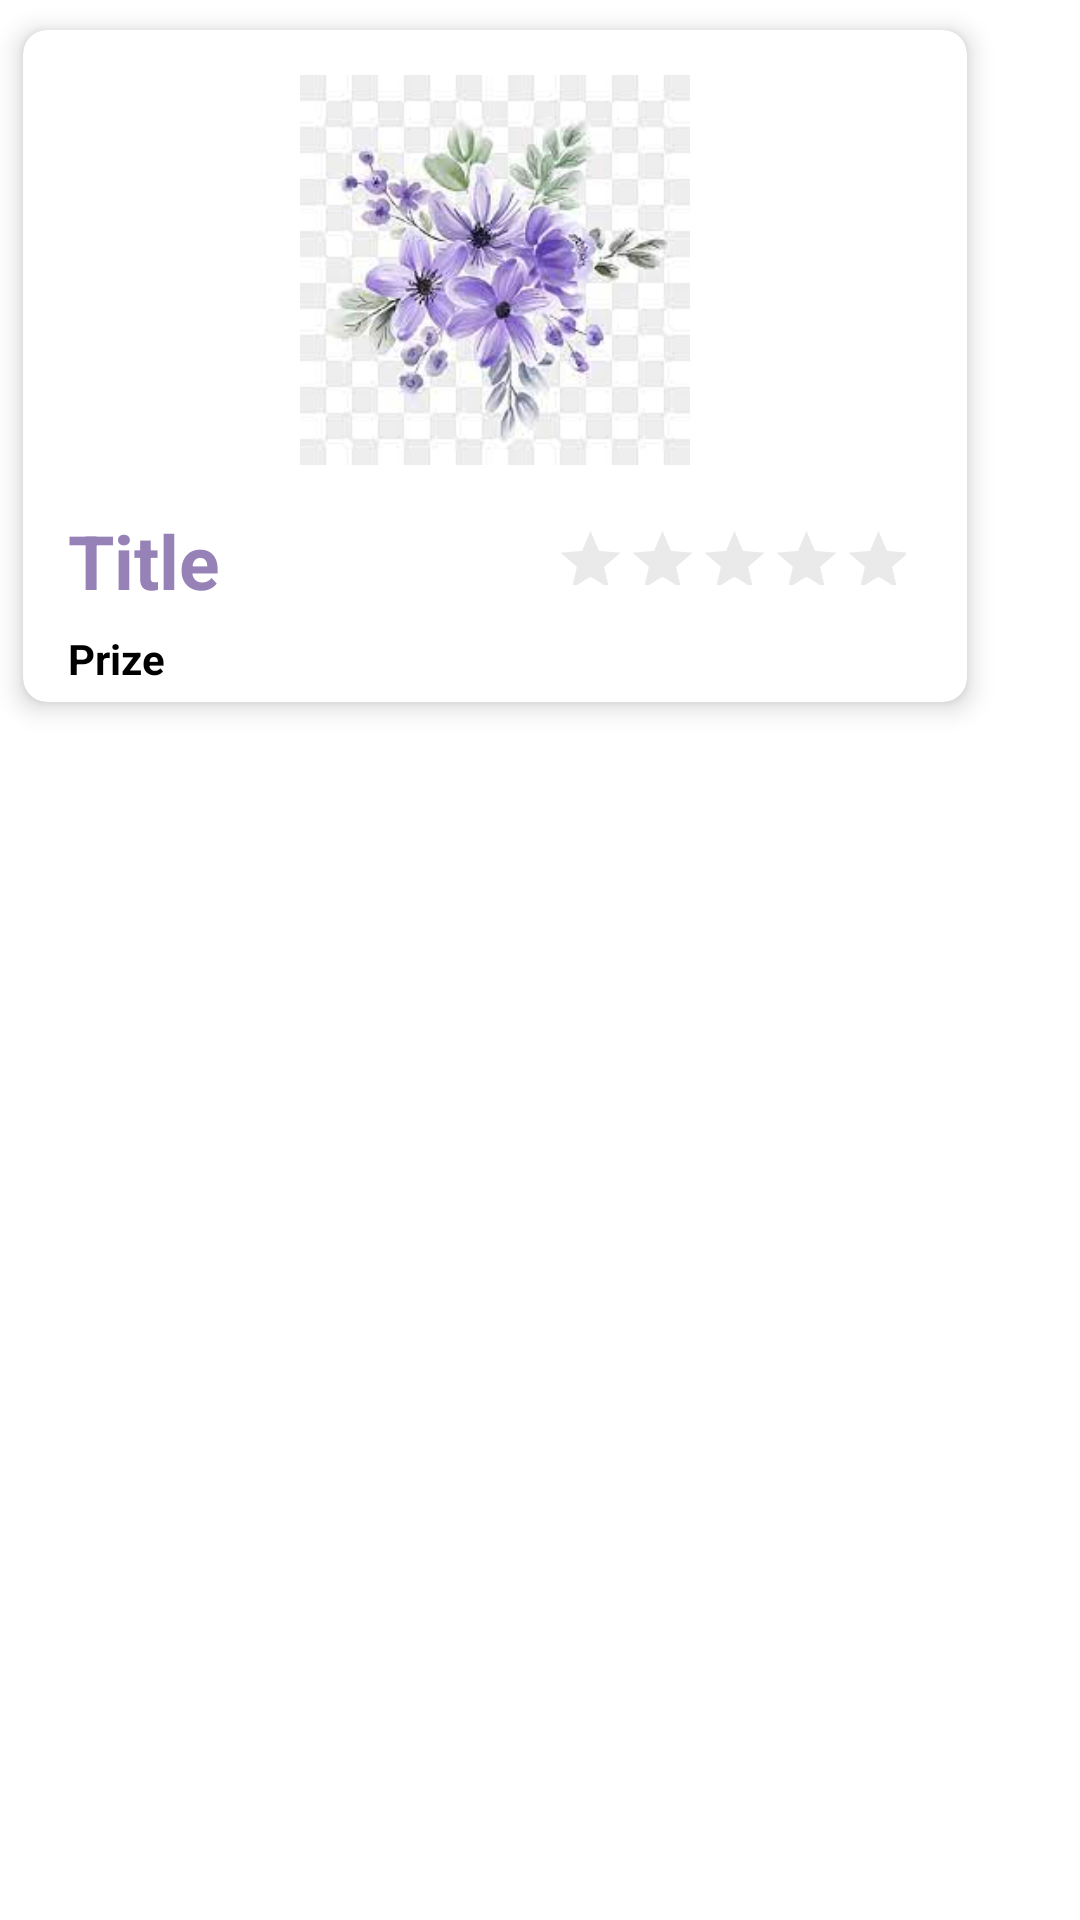

This screen was rendered from an Android layout file. Write that file and the resources it references.
<!-- AndroidManifest.xml: application theme Theme.EcommerceBottomNav -->
<!-- res/layout/rcv_list.xml -->
<?xml version="1.0" encoding="utf-8"?>
<androidx.constraintlayout.widget.ConstraintLayout xmlns:android="http://schemas.android.com/apk/res/android"
    xmlns:tools="http://schemas.android.com/tools"
    android:layout_width="330dp"
    android:layout_height="wrap_content"
    xmlns:app="http://schemas.android.com/apk/res-auto">

    <androidx.cardview.widget.CardView
        android:id="@+id/main_cardView"
        android:layout_width="330dp"
        android:layout_height="wrap_content"
        app:cardCornerRadius="8dp"
        app:cardElevation="5dp"
        app:cardUseCompatPadding="true"
        app:layout_constraintStart_toStartOf="parent"
        app:layout_constraintTop_toTopOf="parent">

        <LinearLayout
            android:layout_width="match_parent"
            android:layout_height="wrap_content"
            android:orientation="vertical">

            <ImageView
                android:id="@+id/rcv_image"
                android:layout_width="match_parent"
                android:layout_height="150dp"
                android:layout_marginTop="5dp"
                android:padding="10dp"
                android:src="@drawable/flower_img"
                app:layout_constraintEnd_toEndOf="parent"
                app:layout_constraintStart_toStartOf="parent"
                app:layout_constraintTop_toTopOf="parent" />

            <androidx.constraintlayout.widget.ConstraintLayout
                android:layout_width="match_parent"
                android:layout_height="wrap_content"
                android:orientation="horizontal">

                <TextView
                    android:id="@+id/rcv_name"
                    android:layout_width="wrap_content"
                    android:layout_height="40dp"
                    android:layout_marginStart="10dp"
                    android:padding="5dp"
                    android:text="@string/title"
                    android:ems="5"
                    android:textColor="@color/purple"
                    android:textSize="25dp"
                    android:textStyle="bold"
                    app:layout_constraintStart_toStartOf="parent"
                    app:layout_constraintTop_toTopOf="parent" />

                <RatingBar
                    android:id="@+id/ratingBar"
                    android:layout_width="234dp"
                    android:layout_height="40dp"
                    android:clickable="true"
                    android:numStars="5"
                    android:progressBackgroundTint="@color/gray"
                    android:progressTint="@color/yellow"
                    android:scaleX="0.5"
                    android:scaleY="0.5"
                    android:stepSize="1"
                    android:visibility="visible"
                    app:layout_constraintEnd_toEndOf="parent"
                    app:layout_constraintTop_toTopOf="parent"
                    app:layout_constraintStart_toEndOf="@id/rcv_name"/>

            </androidx.constraintlayout.widget.ConstraintLayout>

            <TextView
                android:id="@+id/rcv_prize"
                android:layout_width="wrap_content"
                android:layout_height="wrap_content"
                android:layout_marginStart="10dp"
                android:padding="5dp"
                android:singleLine="true"
                android:text="@string/prize"
                android:textColor="@color/black"
                android:textStyle="bold"
                app:layout_constraintStart_toStartOf="parent"
                app:layout_constraintTop_toBottomOf="@id/rcv_name" />
        </LinearLayout>
    </androidx.cardview.widget.CardView>

</androidx.constraintlayout.widget.ConstraintLayout>
<!-- resources referenced by this layout -->
<resources>
  <color name="black">#FF000000</color>
  <color name="gray">#1A2E2D2D</color>
  <color name="purple">#9682B6</color>
  <color name="yellow">#F5DF55</color>
  <!-- drawable flower_img: png bitmap (drawable, 73764 bytes) -->
  <string name="prize">Prize</string>
  <string name="title">Title</string>
  <style name="Theme.EcommerceBottomNav" parent="Theme.MaterialComponents.DayNight.NoActionBar">
          
          <item name="colorPrimary">@color/purple</item>
          <item name="colorPrimaryVariant">@color/purple</item>
          <item name="colorOnPrimary">@color/white</item>
          
          <item name="colorSecondary">@color/teal_200</item>
          <item name="colorSecondaryVariant">@color/teal_700</item>
          <item name="colorOnSecondary">@color/black</item>
          
          <item name="android:statusBarColor">?attr/colorPrimaryVariant</item>
          
      </style>
  <color name="white">#FFFFFFFF</color>
  <color name="teal_200">#FF03DAC5</color>
  <color name="teal_700">#FF018786</color>
</resources>
